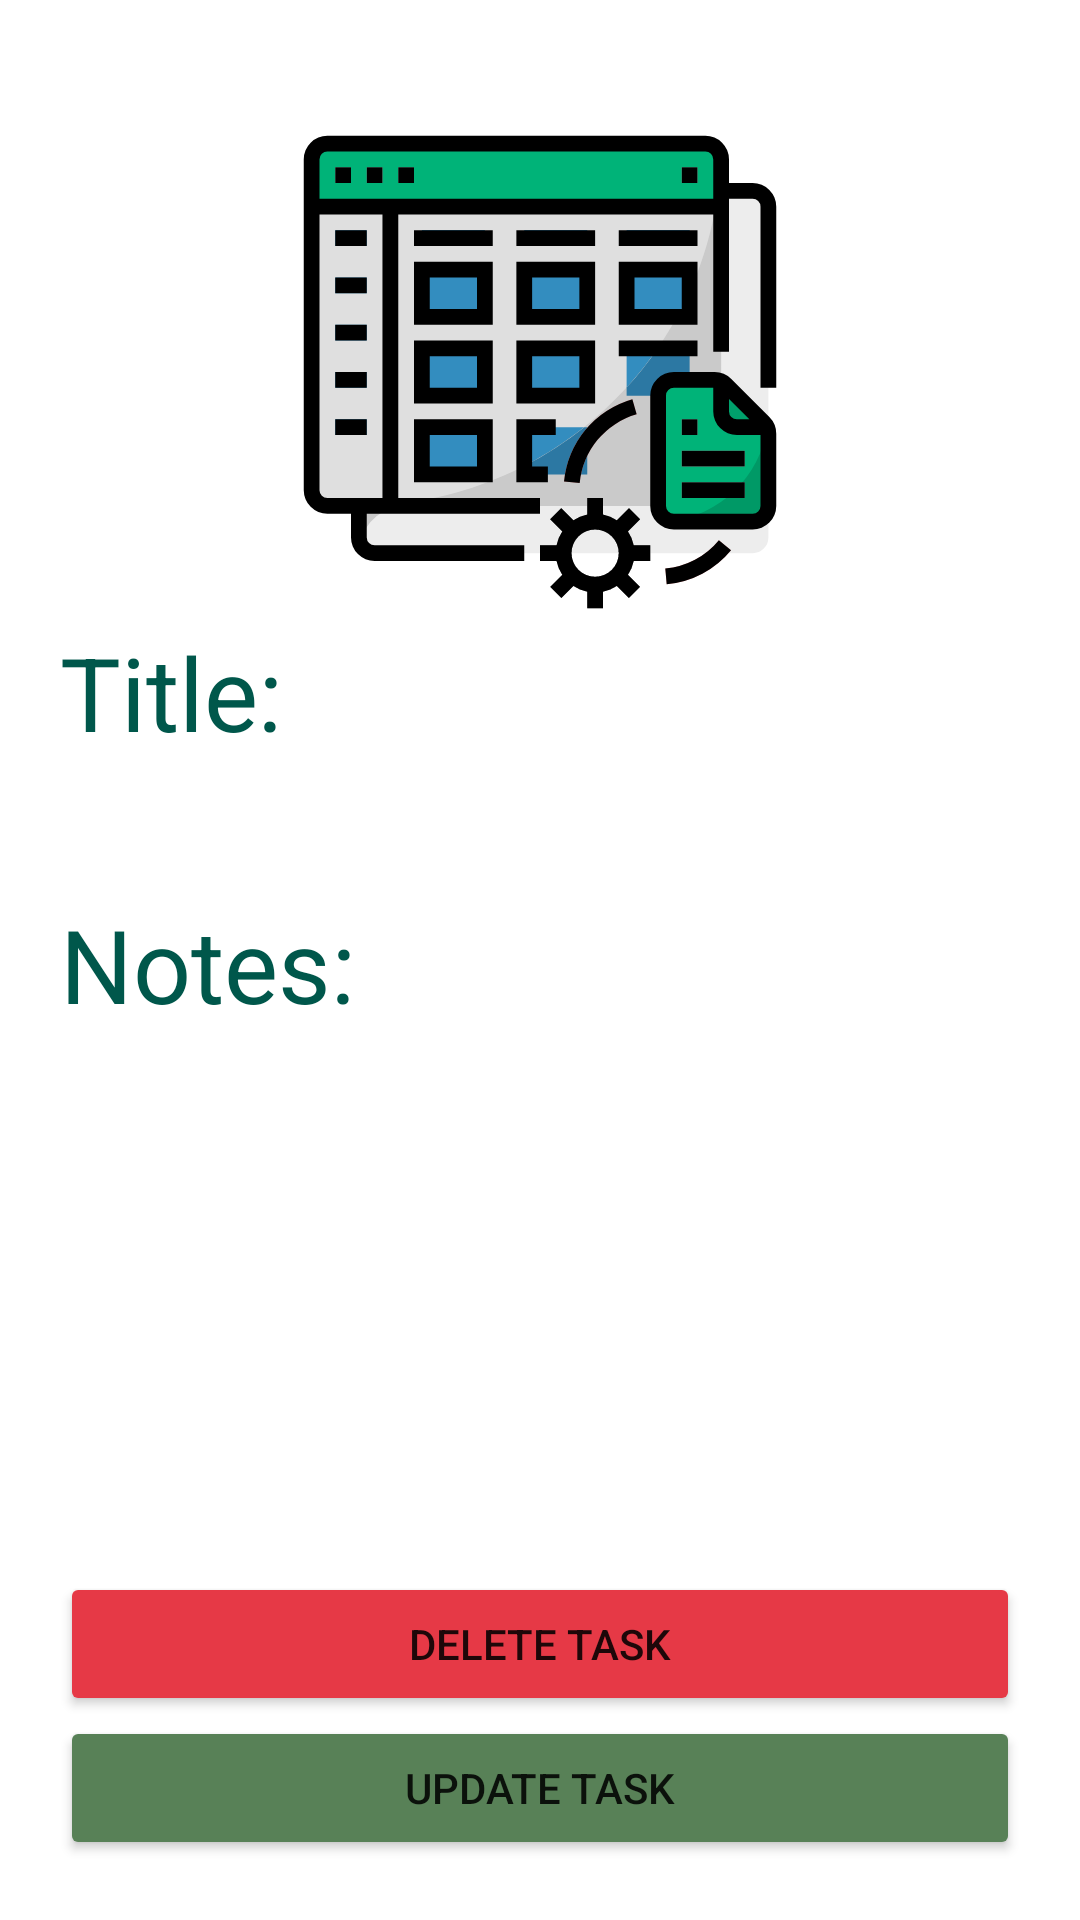

This screen was rendered from an Android layout file. Write that file and the resources it references.
<!-- AndroidManifest.xml: application theme Theme.TaskApp -->
<!-- res/layout/fragment_task_view.xml -->
<?xml version="1.0" encoding="utf-8"?>
<LinearLayout xmlns:android="http://schemas.android.com/apk/res/android"
    xmlns:app="http://schemas.android.com/apk/res-auto"
    xmlns:tools="http://schemas.android.com/tools"
    android:layout_width="match_parent"
    android:layout_height="match_parent"
    android:orientation="vertical"
    android:padding="20dp"
    tools:context=".view.task.TaskViewFragment">

    <ImageView
        android:id="@+id/imageView2"
        android:layout_width="match_parent"
        android:layout_height="168dp"
        android:layout_marginTop="20dp"
        android:src="@drawable/task" />

    <LinearLayout
        android:layout_width="match_parent"
        android:layout_height="match_parent"
        android:orientation="vertical">

        <LinearLayout
            android:layout_width="match_parent"
            android:layout_height="wrap_content"
            android:orientation="vertical">

            <TextView
                android:id="@+id/lblTitle"
                android:layout_width="match_parent"
                android:layout_height="wrap_content"
                android:layout_weight="0"
                android:text="@string/task_title"
                android:textColor="@color/colorPrimaryDark"
                android:textSize="34sp" />

            <TextView
                android:id="@+id/txtTaskTitle"
                android:layout_width="match_parent"
                android:layout_height="wrap_content"
                android:layout_weight="1"
                android:textSize="34sp" />
        </LinearLayout>

        <LinearLayout
            android:layout_width="match_parent"
            android:layout_height="match_parent"
            android:orientation="vertical">

            <TextView
                android:id="@+id/lblNotes"
                android:layout_width="match_parent"
                android:layout_height="wrap_content"
                android:layout_weight="0"
                android:text="@string/task_notes"
                android:textColor="@color/colorPrimaryDark"
                android:textSize="34sp" />

            <TextView
                android:id="@+id/txtNotes"
                android:layout_width="match_parent"
                android:layout_height="wrap_content"
                android:layout_weight="1"
                android:singleLine="false"
                android:textSize="34sp" />

            <Button
                android:id="@+id/btnDelete"
                android:layout_width="match_parent"
                android:layout_height="wrap_content"
                android:layout_weight="0"
                android:backgroundTint="@color/colorWarning"
                android:text="@string/action_delete" />

            <Button
                android:id="@+id/btnUpdate"
                android:layout_width="match_parent"
                android:layout_height="wrap_content"
                android:layout_weight="0"
                android:backgroundTint="@color/colorUpdate"
                android:text="@string/action_update" />

        </LinearLayout>
    </LinearLayout>

</LinearLayout>
<!-- resources referenced by this layout -->
<resources>
  <color name="colorPrimaryDark">#00574B</color>
  <color name="colorUpdate">#588157</color>
  <color name="colorWarning">#e63946</color>
  <!-- drawable task: vector/xml drawable (drawable, 9518 chars, omitted) -->
  <string name="action_delete">Delete Task</string>
  <string name="action_update">Update Task</string>
  <string name="task_notes">Notes:</string>
  <string name="task_title">Title:</string>
  <style name="Theme.TaskApp" parent="Theme.MaterialComponents.DayNight.DarkActionBar">
          
          <item name="colorPrimary">@color/purple_500</item>
          <item name="colorPrimaryVariant">@color/purple_700</item>
          <item name="colorOnPrimary">@color/white</item>
          
          <item name="colorSecondary">@color/teal_200</item>
          <item name="colorSecondaryVariant">@color/teal_700</item>
          <item name="colorOnSecondary">@color/black</item>
          
          <item name="android:statusBarColor" tools:targetApi="l">?attr/colorPrimaryVariant</item>
          
  
          
          <item name="android:spinnerItemStyle">
              @style/spinnerItemStyle
          </item>
  
          
          <item name="android:spinnerDropDownItemStyle">
              @style/spinnerDropDownItemStyle
          </item>
      </style>
  <color name="purple_500">#FF6200EE</color>
  <color name="purple_700">#FF3700B3</color>
  <color name="white">#FFFFFFFF</color>
  <color name="teal_200">#FF03DAC5</color>
  <color name="teal_700">#FF018786</color>
  <color name="black">#FF000000</color>
  <style name="spinnerItemStyle">
          <item name="android:padding">10dp</item>
          <item name="android:textSize">20sp</item>
      </style>
  <style name="spinnerDropDownItemStyle">
          <item name="android:padding">20dp</item>
          <item name="android:textSize">30sp</item>
      </style>
</resources>
